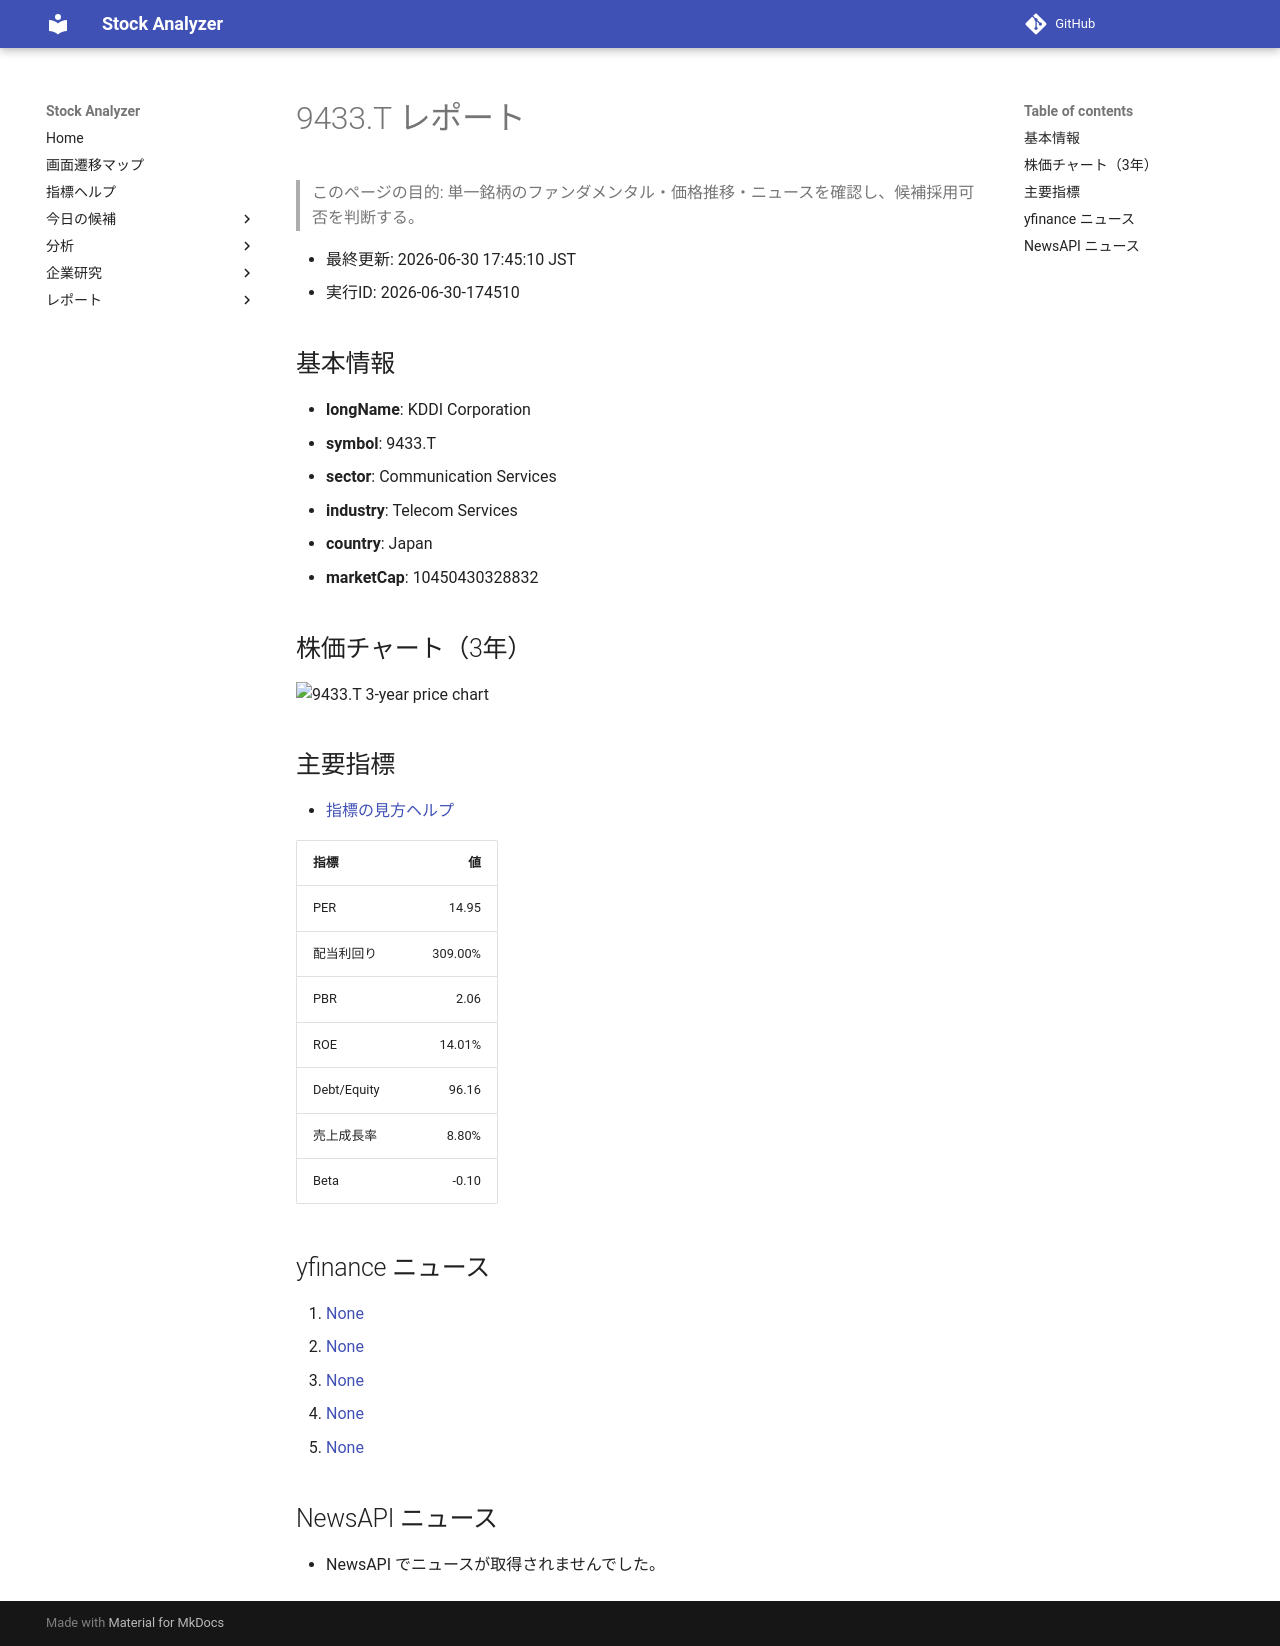

repository: Yumi-note/Making-APP · page: stocks/2026-06-30/174510/9433_T/index.html · generator: mkdocs

# 9433.T レポート

> このページの目的: 単一銘柄のファンダメンタル・価格推移・ニュースを確認し、候補採用可否を判断する。

- 最終更新: 2026-06-30 17:45:10 JST
- 実行ID: 2026-06-30-174510

## 基本情報

- **longName**: KDDI Corporation
- **symbol**: 9433.T
- **sector**: Communication Services
- **industry**: Telecom Services
- **country**: Japan
- **marketCap**: 10450430328832

## 株価チャート（3年）

![9433.T 3-year price chart](9433_T_3y.png)

## 主要指標

- [指標の見方ヘルプ](../../../../indicators.md)

| 指標 | 値 |
|---|---:|
| PER | 14.95 |
| 配当利回り | 309.00% |
| PBR | 2.06 |
| ROE | 14.01% |
| Debt/Equity | 96.16 |
| 売上成長率 | 8.80% |
| Beta | -0.10 |

## yfinance ニュース

1. [None](None)
2. [None](None)
3. [None](None)
4. [None](None)
5. [None](None)

## NewsAPI ニュース

- NewsAPI でニュースが取得されませんでした。
